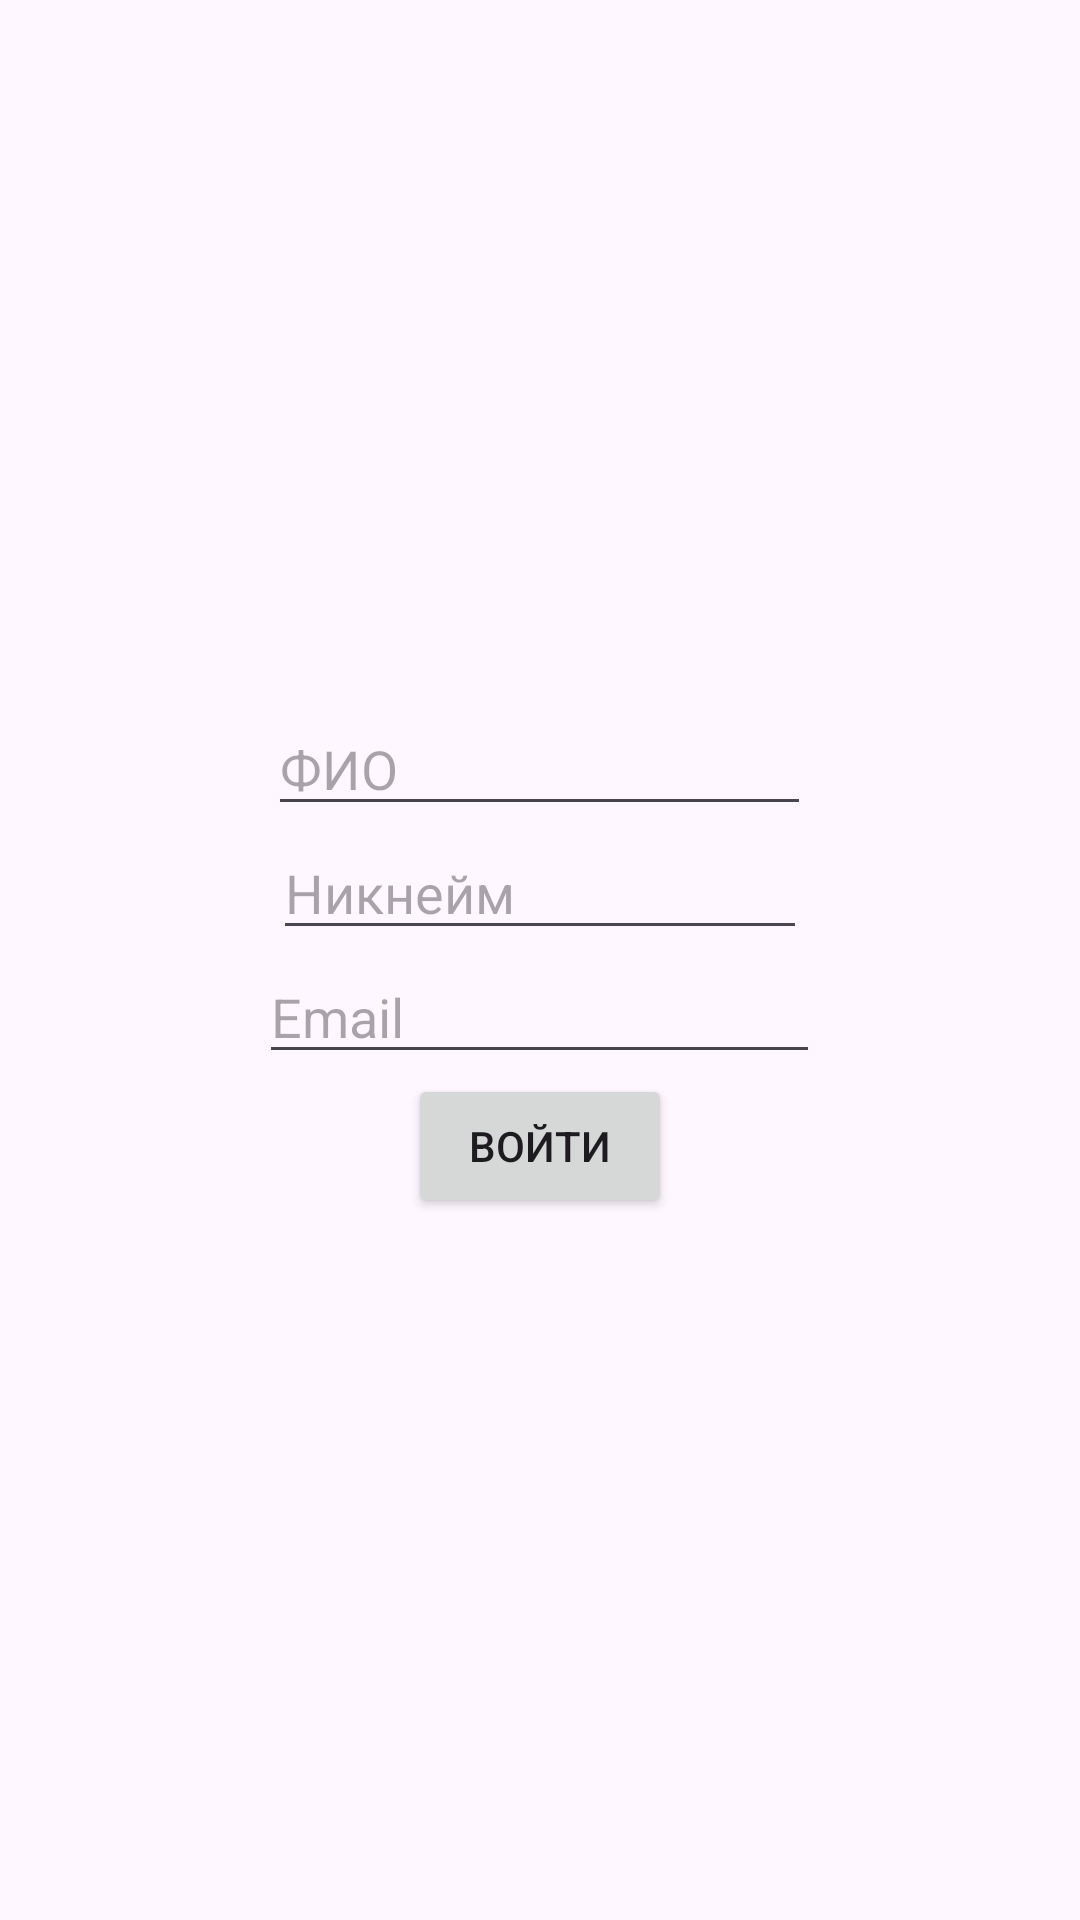

Write the Android layout XML for this screen, with the resource values it uses.
<!-- AndroidManifest.xml: application theme Theme.Supermegafinal -->
<!-- res/layout/activity_authorization.xml -->
<LinearLayout xmlns:android="http://schemas.android.com/apk/res/android"
    android:layout_width="match_parent"
    android:layout_height="match_parent"
    android:orientation="vertical"
    android:gravity="center">

    <EditText
        android:id="@+id/lastNameEditText"
        android:layout_width="181dp"
        android:layout_height="wrap_content"
        android:hint="ФИО" />

    <EditText
        android:id="@+id/firstNameEditText"
        android:layout_width="178dp"
        android:layout_height="wrap_content"
        android:hint="Никнейм" />

    <EditText
        android:id="@+id/emailEditText"
        android:layout_width="187dp"
        android:layout_height="wrap_content"
        android:hint="Email" />

    <Button
        android:id="@+id/authorizeButton"
        android:layout_width="wrap_content"
        android:layout_height="wrap_content"
        android:text="Войти" />

</LinearLayout>
<!-- resources referenced by this layout -->
<resources>
  <style name="Theme.Supermegafinal" parent="Base.Theme.Supermegafinal" />
  <style name="Base.Theme.Supermegafinal" parent="Theme.Material3.DayNight.NoActionBar">
          
          
      </style>
</resources>
